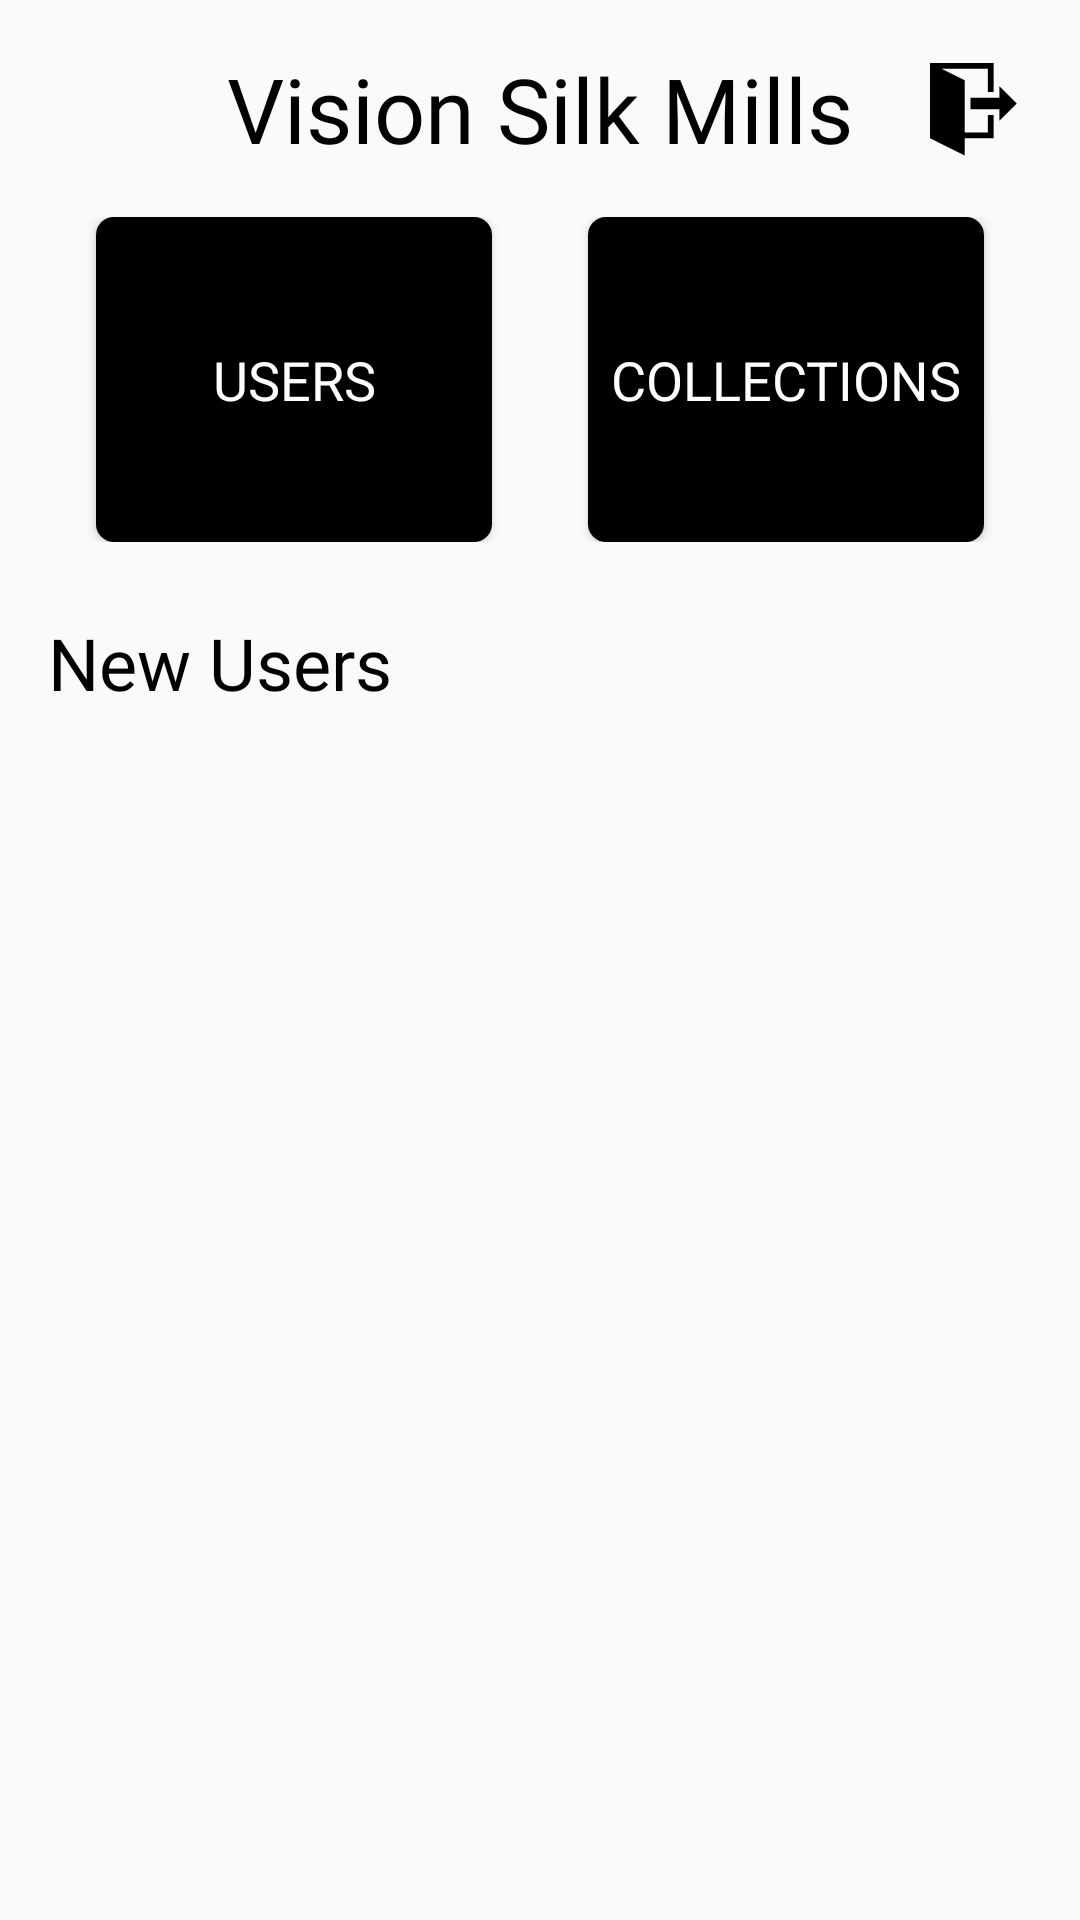

This screen was rendered from an Android layout file. Write that file and the resources it references.
<!-- AndroidManifest.xml: application theme AppTheme -->
<!-- res/layout/activity_main.xml -->
<?xml version="1.0" encoding="utf-8"?>
<RelativeLayout xmlns:android="http://schemas.android.com/apk/res/android"
    xmlns:app="http://schemas.android.com/apk/res-auto"
    xmlns:tools="http://schemas.android.com/tools"
    android:layout_width="match_parent"
    android:layout_height="match_parent"
    tools:context=".MainActivity">


    <RelativeLayout
        android:layout_width="match_parent"
        android:layout_height="match_parent"
        android:padding="16dp"
        android:id="@+id/mainrel">


        <TextView
            android:layout_width="match_parent"
            android:layout_height="wrap_content"
            android:textSize="30dp"
            android:layout_centerHorizontal="true"
            android:gravity="center"
            android:textColor="@color/black"
            android:fontFamily="@font/bodoni"
            android:text="@string/company_name"
            android:id="@+id/company_name_text"/>

        <ImageView
            android:layout_width="wrap_content"
            android:layout_height="wrap_content"
            android:padding="5dp"
            android:src="@drawable/ic_exit"
            android:layout_alignParentRight="true"
            android:id="@+id/logout"/>


        <LinearLayout
            android:layout_width="match_parent"
            android:layout_height="wrap_content"
            android:orientation="horizontal"
            android:layout_marginTop="16dp"
            android:layout_below="@id/company_name_text"
            android:weightSum="2"
            android:id="@+id/buttons_layout">

            <Button
                android:layout_width="match_parent"
                android:layout_height="wrap_content"
                android:paddingVertical="42dp"
                android:textSize="18dp"
                android:textColor="@color/white"
                android:background="@drawable/black_rounded_corners"
                android:layout_marginHorizontal="16dp"
                android:text="@string/users"
                android:fontFamily="@font/spd_semibold"
                android:layout_weight="1"
                android:id="@+id/btn_users"/>

            <Button
                android:layout_width="match_parent"
                android:layout_height="wrap_content"
                android:paddingVertical="42dp"
                android:textSize="18dp"
                android:textColor="@color/white"
                android:background="@drawable/black_rounded_corners"
                android:layout_marginHorizontal="16dp"
                android:text="@string/collections_text"
                android:fontFamily="@font/spd_medium"
                android:layout_weight="1"
                android:id="@+id/btn_collections"/>

        </LinearLayout>


        <TextView
            android:layout_width="wrap_content"
            android:layout_height="wrap_content"
            android:textSize="24dp"
            android:textColor="@color/black"
            android:layout_below="@id/buttons_layout"
            android:fontFamily="@font/spd_medium"
            android:text="@string/new_users_text"
            android:layout_marginTop="24dp"
            android:id="@+id/tv_unaccepted_users"/>


        <androidx.recyclerview.widget.RecyclerView
            android:layout_width="match_parent"
            android:layout_height="match_parent"
            android:layout_below="@+id/tv_unaccepted_users"
            android:layout_marginTop="24dp"
            android:paddingBottom="16dp"
            app:layoutManager="androidx.recyclerview.widget.LinearLayoutManager"
            android:clipToPadding="false"
            android:id="@+id/user_recycler_view"
            />



    </RelativeLayout>


</RelativeLayout>
<!-- resources referenced by this layout -->
<resources>
  <color name="black">#000000</color>
  <color name="white">#FFFFFF</color>
  <!-- drawable black_rounded_corners (drawable) -->
  <?xml version="1.0" encoding="utf-8"?>
  <shape xmlns:android="http://schemas.android.com/apk/res/android"
      android:shape="rectangle" android:padding="10dp">
  
      <solid
          android:color="@color/black" />
  
      <corners
          android:radius="6dp" />
  
  </shape>
  <!-- drawable ic_exit: png bitmap (drawable-hdpi, 614 bytes) -->
  <string name="collections_text">Collections</string>
  <string name="company_name">Vision Silk Mills</string>
  <string name="new_users_text">New Users</string>
  <string name="users">users</string>
  <style name="AppTheme" parent="Theme.AppCompat.Light.NoActionBar">
          
          <item name="colorPrimary">@color/black</item>
          <item name="colorPrimaryDark">@color/colorPrimaryDark</item>
          <item name="colorAccent">@color/colorAccent</item>
  
          <item name="android:windowLightStatusBar">true</item>
      </style>
  <color name="colorPrimaryDark">#FFFFFF</color>
  <color name="colorAccent">#D0D0D0</color>
</resources>
